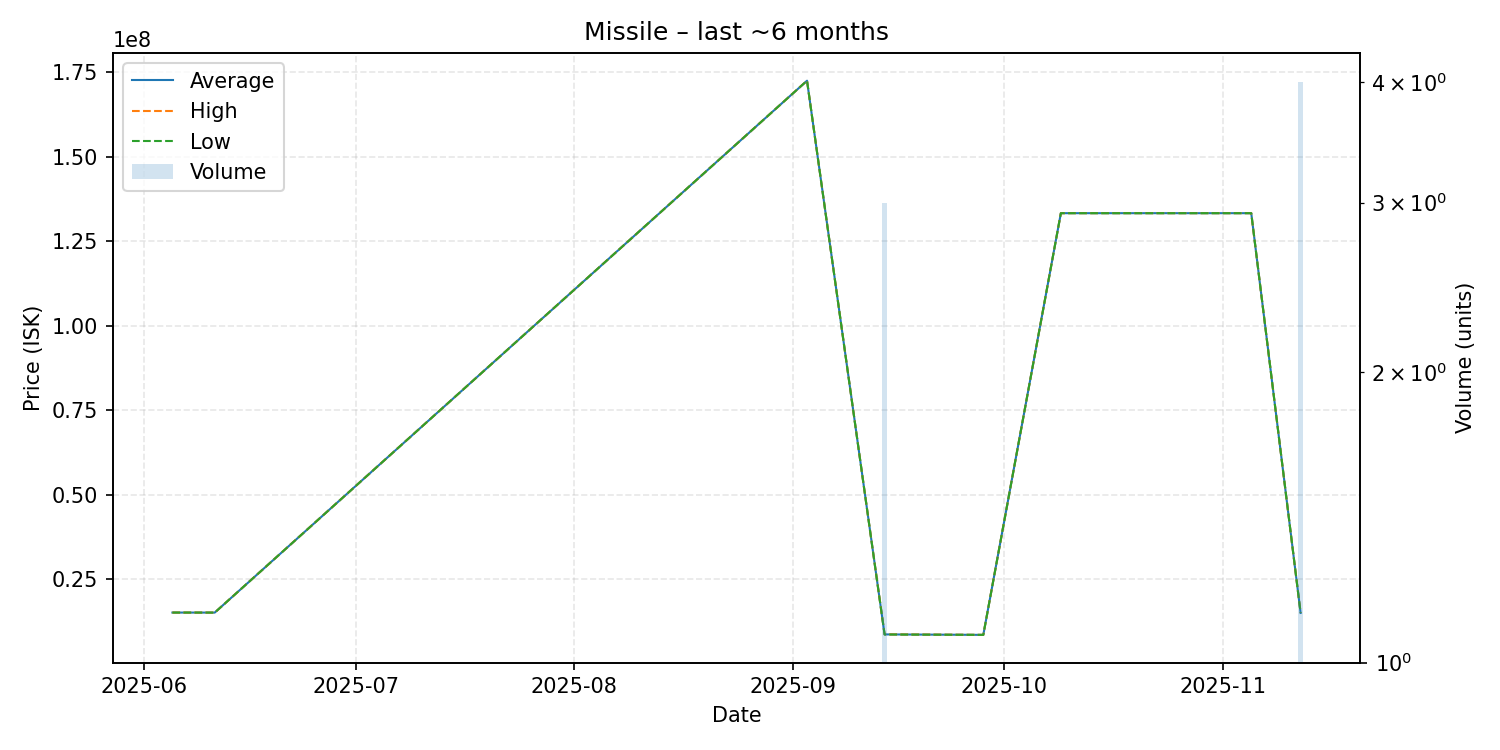

Values plotted in this chart, from the file beside it:
date, average, highest, lowest, order_count, volume
2025-06-05, 15110000, 15110000, 15110000, 1, 1
2025-06-11, 15100000, 15100000, 15100000, 1, 1
2025-09-03, 172500000, 172500000, 172500000, 1, 1
2025-09-14, 8644667, 8656500, 8621000, 3, 3
2025-09-28, 8507000, 8507000, 8507000, 1, 1
2025-10-09, 133300000, 133300000, 133300000, 1, 1
2025-11-03, 133300000, 133300000, 133300000, 1, 1
2025-11-05, 133300000, 133300000, 133300000, 1, 1
2025-11-12, 15000000, 15000000, 15000000, 2, 4
